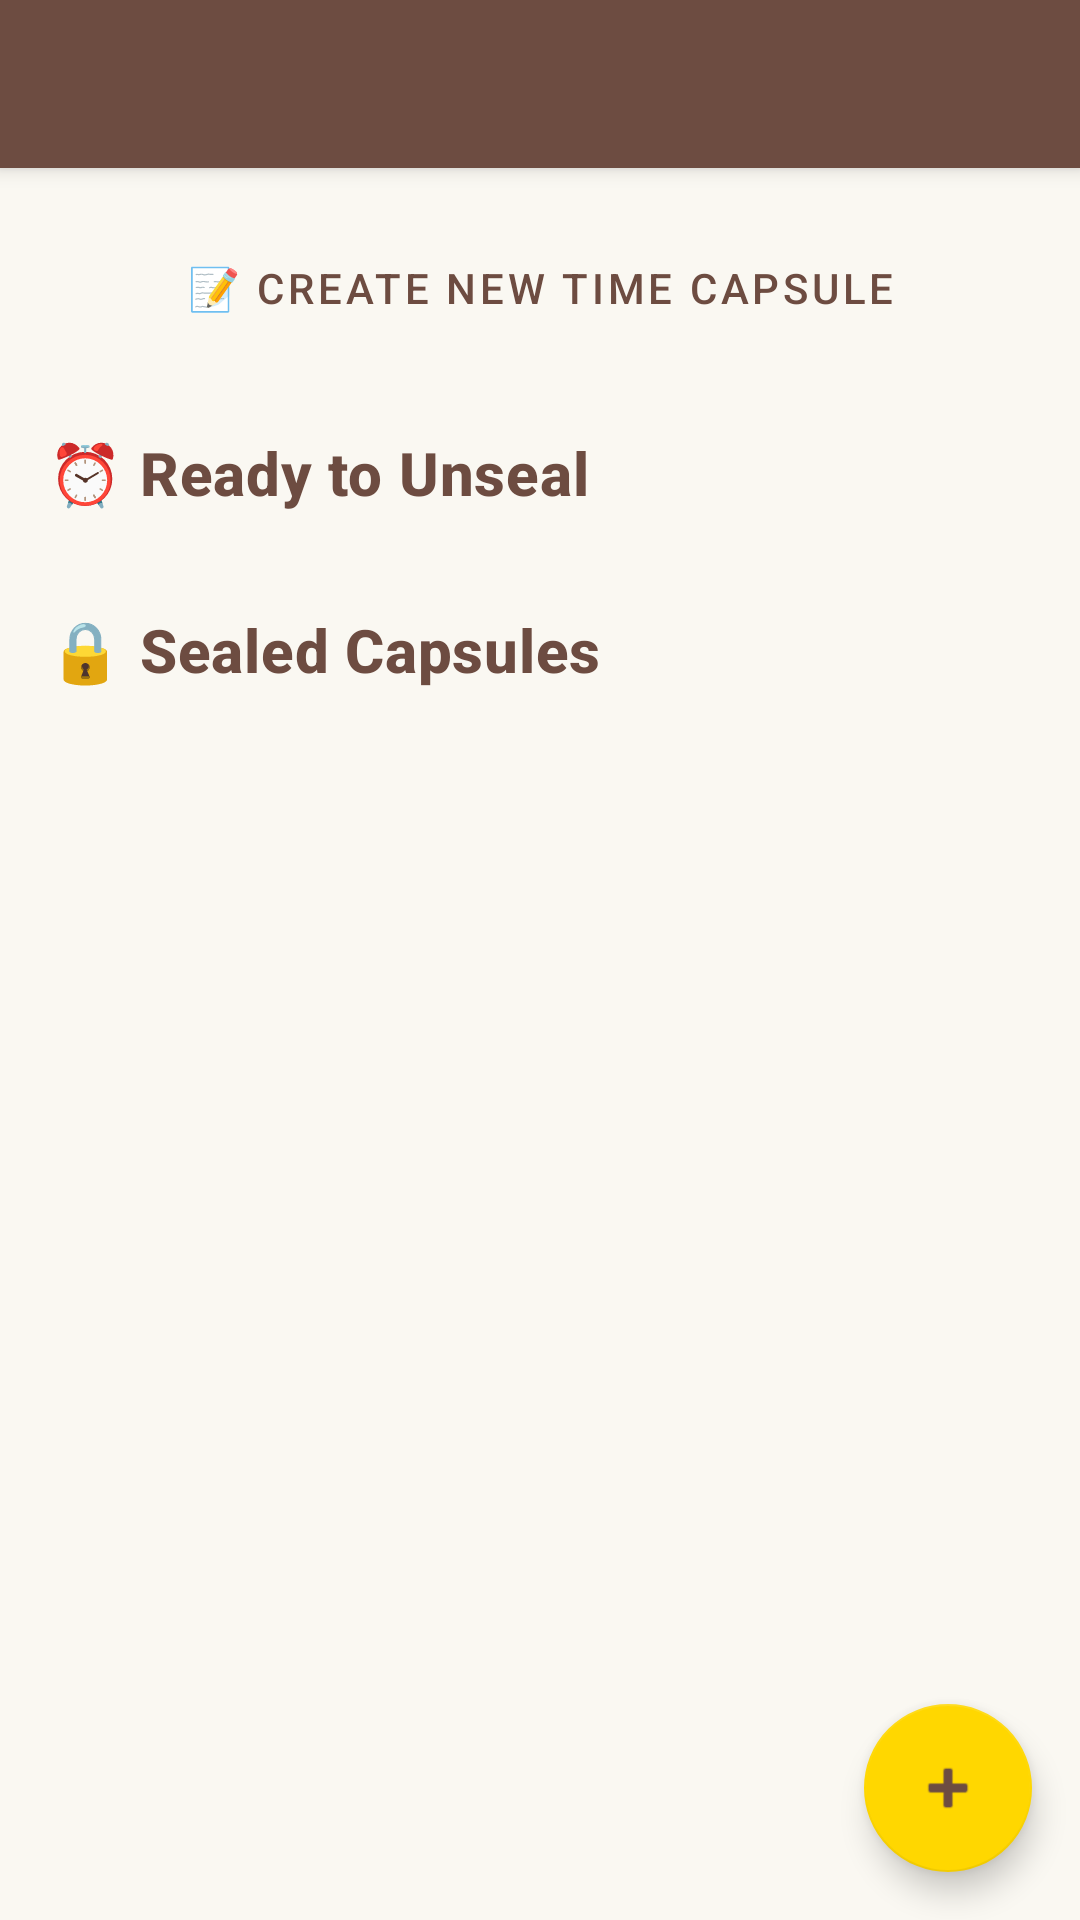

Here is an Android app screen rendered from its layout file. Give the layout XML and the strings, colors and styles it references.
<!-- AndroidManifest.xml: activity theme Theme.JournalForge.NoActionBar -->
<!-- res/layout/activity_time_capsule.xml -->
<?xml version="1.0" encoding="utf-8"?>
<androidx.coordinatorlayout.widget.CoordinatorLayout xmlns:android="http://schemas.android.com/apk/res/android"
    xmlns:app="http://schemas.android.com/apk/res-auto"
    android:layout_width="match_parent"
    android:layout_height="match_parent"
    android:fitsSystemWindows="true">

    <com.google.android.material.appbar.AppBarLayout
        android:layout_width="match_parent"
        android:layout_height="wrap_content">

        <androidx.appcompat.widget.Toolbar
            android:id="@+id/toolbar"
            android:layout_width="match_parent"
            android:layout_height="?attr/actionBarSize"
            android:background="@color/dark_brown"
            android:theme="@style/ThemeOverlay.AppCompat.Dark.ActionBar" />

    </com.google.android.material.appbar.AppBarLayout>

    <androidx.core.widget.NestedScrollView
        android:layout_width="match_parent"
        android:layout_height="match_parent"
        app:layout_behavior="@string/appbar_scrolling_view_behavior">

        <LinearLayout
            android:layout_width="match_parent"
            android:layout_height="wrap_content"
            android:orientation="vertical"
            android:padding="16dp">

            <Button
                android:id="@+id/btn_new_capsule"
                style="@style/RPGButton"
                android:layout_width="match_parent"
                android:layout_height="wrap_content"
                android:text="📝 Create New Time Capsule"
                android:layout_marginBottom="24dp" />

            <TextView
                android:layout_width="match_parent"
                android:layout_height="wrap_content"
                android:text="⏰ Ready to Unseal"
                style="@style/RPGTitle"
                android:layout_marginBottom="8dp" />

            <androidx.recyclerview.widget.RecyclerView
                android:id="@+id/rv_ready_capsules"
                android:layout_width="match_parent"
                android:layout_height="wrap_content"
                android:layout_marginBottom="16dp" />

            <TextView
                android:id="@+id/tv_no_ready_capsules"
                android:layout_width="match_parent"
                android:layout_height="wrap_content"
                android:text="No capsules ready to unseal"
                android:textAlignment="center"
                android:padding="16dp"
                android:visibility="gone"
                android:textColor="@color/stone_gray" />

            <TextView
                android:layout_width="match_parent"
                android:layout_height="wrap_content"
                android:text="🔒 Sealed Capsules"
                style="@style/RPGTitle"
                android:layout_marginTop="8dp"
                android:layout_marginBottom="8dp" />

            <androidx.recyclerview.widget.RecyclerView
                android:id="@+id/rv_sealed_capsules"
                android:layout_width="match_parent"
                android:layout_height="wrap_content"
                android:layout_marginBottom="16dp" />

            <TextView
                android:id="@+id/tv_no_sealed_capsules"
                android:layout_width="match_parent"
                android:layout_height="wrap_content"
                android:text="No sealed capsules"
                android:textAlignment="center"
                android:padding="16dp"
                android:visibility="gone"
                android:textColor="@color/stone_gray" />

        </LinearLayout>

    </androidx.core.widget.NestedScrollView>

    <com.google.android.material.floatingactionbutton.FloatingActionButton
        android:id="@+id/fab_new_capsule"
        android:layout_width="wrap_content"
        android:layout_height="wrap_content"
        android:layout_gravity="bottom|end"
        android:layout_margin="16dp"
        android:src="@android:drawable/ic_input_add"
        app:backgroundTint="@color/gold"
        app:tint="@color/dark_brown" />

</androidx.coordinatorlayout.widget.CoordinatorLayout>
<!-- resources referenced by this layout -->
<resources>
  <color name="dark_brown">#6D4C41</color>
  <color name="gold">#FFD700</color>
  <color name="stone_gray">#9E9E9E</color>
  <style name="RPGButton" parent="Widget.MaterialComponents.Button">
          <item name="backgroundTint">@color/gold</item>
          <item name="android:textColor">@color/dark_brown</item>
          <item name="cornerRadius">8dp</item>
      </style>
  <style name="RPGTitle" parent="TextAppearance.MaterialComponents.Headline6">
          <item name="android:textColor">@color/dark_brown</item>
          <item name="android:textStyle">bold</item>
      </style>
  <style name="Theme.JournalForge.NoActionBar" parent="Theme.MaterialComponents.DayNight.NoActionBar">
          
          <item name="colorPrimary">@color/gold</item>
          <item name="colorPrimaryVariant">@color/dark_brown</item>
          <item name="colorOnPrimary">@color/dark_brown</item>
          
          <item name="colorSecondary">@color/stone_gray</item>
          <item name="colorSecondaryVariant">@color/dark_gray</item>
          <item name="colorOnSecondary">@color/white</item>
          
          <item name="android:statusBarColor">@color/dark_brown</item>
          
          <item name="android:windowBackground">@color/light_parchment</item>
          <item name="colorSurface">@color/parchment</item>
          <item name="colorOnSurface">@color/dark_brown</item>
      </style>
  <color name="dark_gray">#424242</color>
  <color name="white">#FFFFFFFF</color>
  <color name="light_parchment">#FAF8F2</color>
  <color name="parchment">#F4F0E8</color>
</resources>
